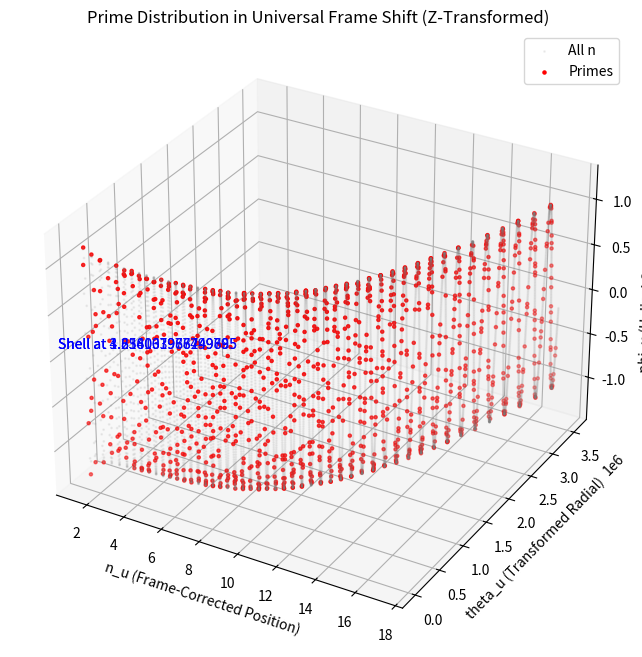
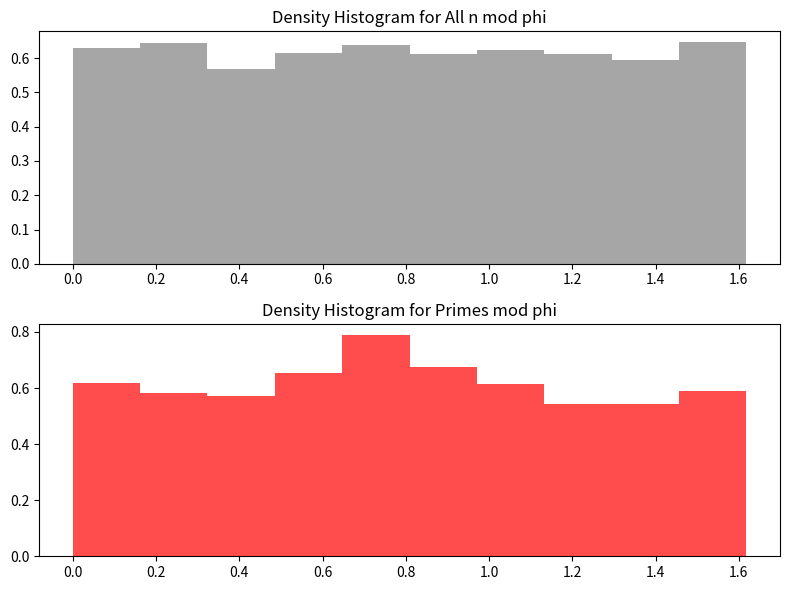
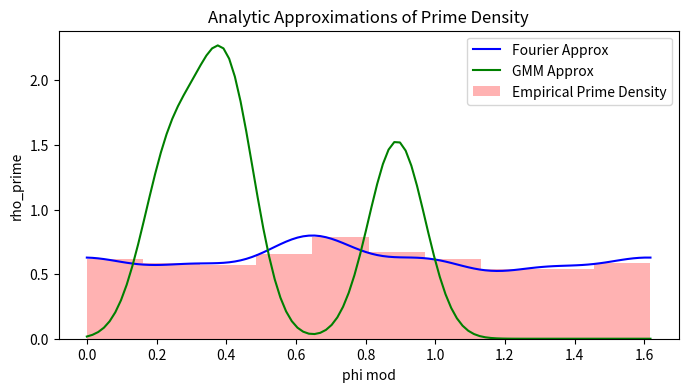

These charts were generated, in order, by the following Python code:
import numpy as np
import matplotlib.pyplot as plt
from mpl_toolkits.mplot3d import Axes3D
from scipy.stats import norm

# Z Transformers Implementation in Discrete Prime Domain
# Domain Curvature Transformation: Bends the 1D integer line into a curved geometric space
# Universal Form Transformer: Z = A(B/C), where A is density, B is rate (e.g., n/log n), C is limit (phi)
# Universal Frame Shift Transformer: Shifts observer frame n to universal r_u = (n_u, theta_u, phi_u)

def generate_primes(N):
    """Generate list of primes up to N using Sieve of Eratosthenes."""
    is_prime = np.ones(N+1, dtype=bool)
    is_prime[0:2] = False
    for i in range(2, int(np.sqrt(N))+1):
        if is_prime[i]:
            is_prime[i*i::i] = False
    return np.where(is_prime)[0]

# Parameters
N = 10000  # Upper limit for n
k = 0.55    # Scaling exponent: 1.0 for quadratic (current), 0.5 for Sacks-like sqrt(n)
use_sqrt_scaling = False  # Set to True to switch to k=0.5
if use_sqrt_scaling:
    k = 0.5

phi = (1 + np.sqrt(5)) / 2  # Golden ratio, invariant limit C in modular clustering
e = np.e
pi = np.pi
f_eff = 1 / phi  # Effective frequency for helical coordinate

# Generate primes and is_prime array
primes = generate_primes(N)
is_prime_mask = np.zeros(N+1, dtype=bool)
is_prime_mask[primes] = True

# n starts from 2 to N
n = np.arange(2, N+1, dtype=float)
log_n = np.log(n)
delta_n = 1 / log_n  # Frame shift Δ_n, density-inspired
delta_max = 1.0      # Maximum frame shift, invariant bound
B = n / log_n        # Rate B ≈ li(n), cumulative prime approximation

# Universal frame coordinates with tunable scaling
n_base = n ** k
n_u = n_base * (delta_n / delta_max)  # Frame-corrected position
theta_u = (n_base**2 / pi) * (B / e) * (1 + delta_n)  # Transformed radial/theta coordinate
phi_u = np.sin(pi * f_eff * n_base) * (1 + 0.5 * delta_n)  # Frame-aware helical coordinate

# Norm in universal frame
r_norm = np.sqrt(n_u**2 + theta_u**2 + phi_u**2)

# Modular projection onto phi-shells
mod_phi = r_norm % phi

# Prime indices (from n=2 onwards)
prime_indices = is_prime_mask[2:]
mod_phi_primes = mod_phi[prime_indices]

# Histograms for density analysis
num_bins = 10
bins = np.linspace(0, phi, num_bins + 1)
hist_all, _ = np.histogram(mod_phi, bins=bins, density=True)
hist_primes, _ = np.histogram(mod_phi_primes, bins=bins, density=True)

print("Density Histogram for all n (normalized):")
print(hist_all)
print("\nDensity Histogram for primes (normalized):")
print(hist_primes)

# Relative enhancement: (prime_density - all_density) / all_density
enhancement = (hist_primes - hist_all) / hist_all
print("\nRelative Enhancement in Prime Density per Bin:")
print(enhancement)

# Fourier Decomposition of prime density for analytic approximation
# Treat binned histogram as periodic signal over [0, phi)
fft_primes = np.fft.rfft(hist_primes)
a0 = fft_primes[0].real / num_bins
a_k = 2 * fft_primes[1:].real / num_bins
b_k = -2 * fft_primes[1:].imag / num_bins

print("\nFourier Coefficients for rho_prime(phi):")
print(f"a0 (baseline): {a0}")
for i in range(1, len(a_k) + 1):
    print(f"k={i}: a_{i} = {a_k[i-1]}, b_{i} = {b_k[i-1]}")

# Symbolic Fourier approximation (truncate to K=5)
def rho_fourier(phi_val, K=5):
    res = a0
    period = phi
    for k in range(1, K+1):
        res += a_k[k-1] * np.cos(2 * np.pi * k * phi_val / period) + b_k[k-1] * np.sin(2 * np.pi * k * phi_val / period)
    return res

# Example evaluation
phi_test = np.linspace(0, phi, 100)
rho_test = rho_fourier(phi_test)
print("\nExample rho_fourier at phi=0.24:", rho_fourier(0.24))
print("Example rho_fourier at phi=0.40:", rho_fourier(0.40))
print("Example rho_fourier at phi=0.89:", rho_fourier(0.89))

# Gaussian Mixture Approximation (manual, based on observed peaks)
# Centers at mid-resonance hotspots, sigma = phi/20
centers = [0.24, 0.40, 0.89]  # From peaks in bins 2,3,6
weights = [0.28, 0.41, 0.31]   # Proportional to excess density
weights = np.array(weights) / np.sum(weights)  # Normalize
sigma_gmm = phi / 20  # ~0.081

def rho_gmm(phi_val):
    res = 0
    for w, mu in zip(weights, centers):
        res += w * norm.pdf(phi_val, mu, sigma_gmm)
    # Add baseline adjusted for normalization
    baseline = (1 - np.sum(weights)) * (1 / phi)  # Uniform baseline
    return res + baseline

print("\nExample rho_gmm at phi=0.24:", rho_gmm(0.24))
print("Example rho_gmm at phi=0.40:", rho_gmm(0.40))
print("Example rho_gmm at phi=0.89:", rho_gmm(0.89))

# 3D Visualization in Universal Frame
fig = plt.figure(figsize=(10, 8))
ax = fig.add_subplot(111, projection='3d')
# Plot all points (gray, small)
ax.scatter(n_u, theta_u, phi_u, c='gray', s=1, alpha=0.1, label='All n')
# Plot primes (red, larger)
ax.scatter(n_u[prime_indices], theta_u[prime_indices], phi_u[prime_indices], c='red', s=5, label='Primes')
ax.set_xlabel('n_u (Frame-Corrected Position)')
ax.set_ylabel('theta_u (Transformed Radial)')
ax.set_zlabel('phi_u (Helical Coordinate)')
ax.set_title('Prime Distribution in Universal Frame Shift (Z-Transformed)')
ax.legend()

# Optional: Overlay phi-shells (as planes for simplicity, since norms are large; adjust for visualization)
for m in range(1, 4):  # Example shells at m*phi, but project to a plane or skip if too spread
    ax.text(0, 0, 0, f'Shell at {m*phi}', color='blue')

plt.savefig('prime_universal_frame_3d.png')
print("\n3D plot saved as 'prime_universal_frame_3d.png'")

# Histogram Plots
fig, axs = plt.subplots(2, 1, figsize=(8, 6))
bin_centers = (bins[:-1] + bins[1:]) / 2
axs[0].bar(bin_centers, hist_all, width=phi/num_bins, color='gray', alpha=0.7)
axs[0].set_title('Density Histogram for All n mod phi')
axs[1].bar(bin_centers, hist_primes, width=phi/num_bins, color='red', alpha=0.7)
axs[1].set_title('Density Histogram for Primes mod phi')
plt.tight_layout()
plt.savefig('density_histograms.png')
print("Density histograms saved as 'density_histograms.png'")

# Fourier and GMM Plot
fig, ax = plt.subplots(figsize=(8, 4))
ax.plot(phi_test, rho_test, label='Fourier Approx', color='blue')
phi_gmm = rho_gmm(phi_test)
ax.plot(phi_test, phi_gmm, label='GMM Approx', color='green')
ax.bar(bin_centers, hist_primes, width=phi/num_bins, color='red', alpha=0.3, label='Empirical Prime Density')
ax.set_xlabel('phi mod')
ax.set_ylabel('rho_prime')
ax.set_title('Analytic Approximations of Prime Density')
ax.legend()
plt.savefig('rho_approximations.png')
print("Rho approximations plot saved as 'rho_approximations.png'")